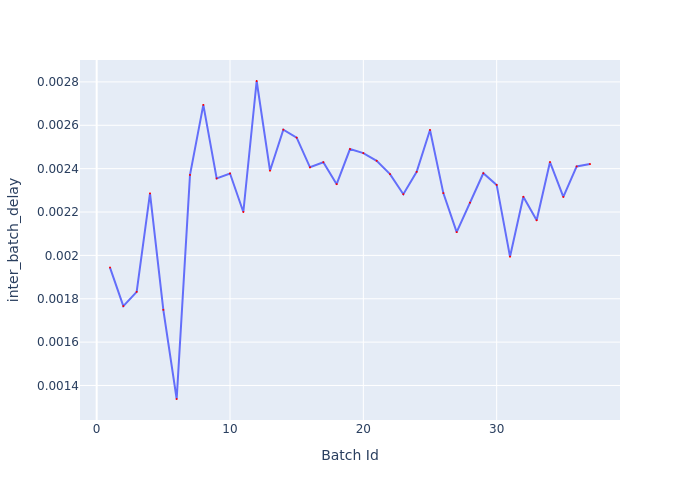

Data behind this chart, as committed beside it:
Batch Id, inter_batch_delay
1, 0.001944
2, 0.001766
3, 0.001832
4, 0.002286
5, 0.001749
6, 0.001338
7, 0.002371
8, 0.002694
9, 0.002355
10, 0.002378
11, 0.0022
12, 0.002804
13, 0.002391
14, 0.00258
15, 0.002543
16, 0.002406
17, 0.00243
18, 0.002328
19, 0.00249
20, 0.002472
21, 0.002436
22, 0.002375
23, 0.002282
24, 0.002385
25, 0.002578
26, 0.002287
27, 0.002107
28, 0.002243
29, 0.002379
30, 0.002325
31, 0.001994
32, 0.00227
33, 0.002162
34, 0.002431
35, 0.002269
36, 0.00241
37, 0.002421
